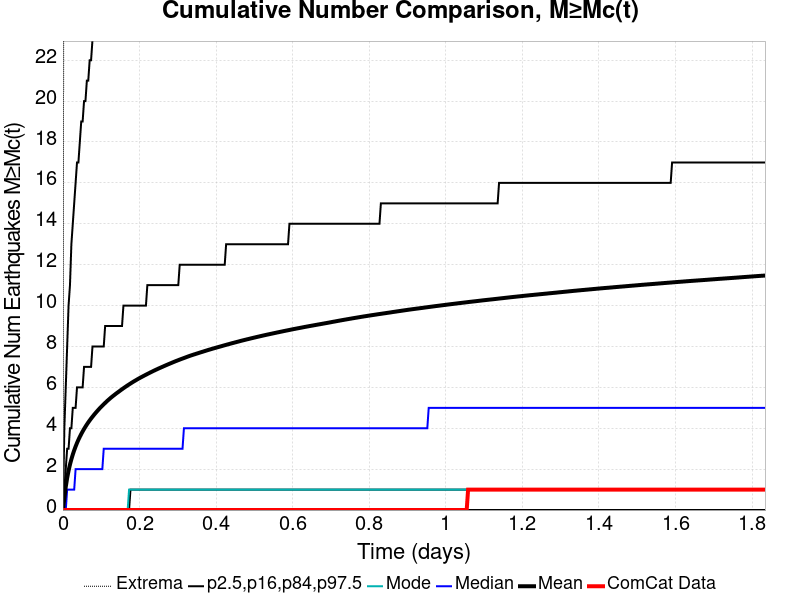

The file beside this chart, header and first rows:
Time (days), ComCat Data, Simulation Mean, Simulation Median, Simulation Mode, Simulation Minimum, Simulation Maximum, 2.5 %-ile, 16 %-ile, 84 %-ile, 97.5 %-ile
0.0, 0.0, 0.0, 0.0, 0.0, 0.0, 0.0, 0.0, 0.0, 0.0, 0.0
0.003675, 0.0, 0.576, 0.0, 0.0, 0.0, 46.0, 0.0, 0.0, 1.0, 4.0
0.00735, 0.0, 1.133, 0.0, 0.0, 0.0, 121.0, 0.0, 0.0, 2.0, 6.0
0.01102, 0.0, 1.57, 1.0, 0.0, 0.0, 166.0, 0.0, 0.0, 3.0, 8.0
0.0147, 0.0, 1.924, 1.0, 0.0, 0.0, 310.0, 0.0, 0.0, 3.0, 10.0
0.01837, 0.0, 2.227, 1.0, 0.0, 0.0, 433.0, 0.0, 0.0, 4.0, 11.0
0.02205, 0.0, 2.486, 1.0, 0.0, 0.0, 533.0, 0.0, 0.0, 4.0, 13.0
0.02572, 0.0, 2.715, 1.0, 0.0, 0.0, 602.0, 0.0, 0.0, 5.0, 14.0
0.0294, 0.0, 2.921, 1.0, 0.0, 0.0, 684.0, 0.0, 0.0, 5.0, 15.0
0.03307, 0.0, 3.108, 2.0, 0.0, 0.0, 730.0, 0.0, 0.0, 5.0, 16.0
0.03675, 0.0, 3.281, 2.0, 0.0, 0.0, 779.0, 0.0, 0.0, 6.0, 17.0
0.04042, 0.0, 3.438, 2.0, 0.0, 0.0, 837.0, 0.0, 0.0, 6.0, 17.0
0.0441, 0.0, 3.582, 2.0, 0.0, 0.0, 901.0, 0.0, 0.0, 6.0, 18.0
0.04777, 0.0, 3.718, 2.0, 0.0, 0.0, 944.0, 0.0, 0.0, 6.0, 19.0
0.05145, 0.0, 3.845, 2.0, 0.0, 0.0, 976.0, 0.0, 0.0, 6.0, 19.0
0.05512, 0.0, 3.964, 2.0, 0.0, 0.0, 1002, 0.0, 0.0, 7.0, 20.0
0.0588, 0.0, 4.077, 2.0, 0.0, 0.0, 1034, 0.0, 0.0, 7.0, 20.0
0.06247, 0.0, 4.185, 2.0, 0.0, 0.0, 1059, 0.0, 0.0, 7.0, 21.0
0.06615, 0.0, 4.286, 2.0, 0.0, 0.0, 1088, 0.0, 0.0, 7.0, 21.0
0.06982, 0.0, 4.383, 2.0, 0.0, 0.0, 1109, 0.0, 0.0, 7.0, 22.0
0.0735, 0.0, 4.476, 2.0, 0.0, 0.0, 1128, 0.0, 0.0, 7.0, 22.0
0.07717, 0.0, 4.563, 2.0, 0.0, 0.0, 1167, 0.0, 0.0, 8.0, 23.0
0.08084, 0.0, 4.65, 2.0, 0.0, 0.0, 1190, 0.0, 0.0, 8.0, 23.0
0.08452, 0.0, 4.732, 2.0, 0.0, 0.0, 1212, 0.0, 0.0, 8.0, 24.0
0.08819, 0.0, 4.811, 2.0, 0.0, 0.0, 1231, 0.0, 0.0, 8.0, 24.0
0.09187, 0.0, 4.889, 2.0, 0.0, 0.0, 1248, 0.0, 0.0, 8.0, 24.0
0.09554, 0.0, 4.965, 2.0, 0.0, 0.0, 1262, 0.0, 0.0, 8.0, 25.0
0.09922, 0.0, 5.037, 2.0, 0.0, 0.0, 1286, 0.0, 0.0, 8.0, 25.0
0.1029, 0.0, 5.107, 2.0, 0.0, 0.0, 1310, 0.0, 0.0, 8.0, 25.0
0.1066, 0.0, 5.173, 3.0, 0.0, 0.0, 1324, 0.0, 0.0, 8.0, 26.0
0.1102, 0.0, 5.24, 3.0, 0.0, 0.0, 1348, 0.0, 0.0, 9.0, 26.0
0.1139, 0.0, 5.307, 3.0, 0.0, 0.0, 1363, 0.0, 0.0, 9.0, 26.0
0.1176, 0.0, 5.37, 3.0, 0.0, 0.0, 1378, 0.0, 0.0, 9.0, 27.0
0.1213, 0.0, 5.43, 3.0, 0.0, 0.0, 1392, 0.0, 0.0, 9.0, 27.0
0.1249, 0.0, 5.489, 3.0, 0.0, 0.0, 1416, 0.0, 0.0, 9.0, 27.0
0.1286, 0.0, 5.546, 3.0, 0.0, 0.0, 1430, 0.0, 0.0, 9.0, 27.0
0.1323, 0.0, 5.6, 3.0, 0.0, 0.0, 1443, 0.0, 0.0, 9.0, 28.0
0.136, 0.0, 5.654, 3.0, 0.0, 0.0, 1457, 0.0, 0.0, 9.0, 28.0
0.1396, 0.0, 5.707, 3.0, 0.0, 0.0, 1470, 0.0, 0.0, 9.0, 28.0
0.1433, 0.0, 5.757, 3.0, 0.0, 0.0, 1477, 0.0, 0.0, 9.0, 28.0
0.147, 0.0, 5.808, 3.0, 0.0, 0.0, 1489, 0.0, 0.0, 9.0, 29.0
0.1507, 0.0, 5.859, 3.0, 0.0, 0.0, 1500, 0.0, 0.0, 9.0, 29.0
0.1543, 0.0, 5.909, 3.0, 0.0, 0.0, 1510, 0.0, 0.0, 9.0, 29.0
0.158, 0.0, 5.958, 3.0, 0.0, 0.0, 1525, 0.0, 0.0, 10.0, 29.0
0.1617, 0.0, 6.006, 3.0, 0.0, 0.0, 1544, 0.0, 0.0, 10.0, 30.0
0.1654, 0.0, 6.053, 3.0, 0.0, 0.0, 1552, 0.0, 0.0, 10.0, 30.0
0.169, 0.0, 6.099, 3.0, 0.0, 0.0, 1561, 0.0, 0.0, 10.0, 30.0
0.1727, 0.0, 6.144, 3.0, 1.0, 0.0, 1568, 0.0, 0.0, 10.0, 30.0
0.1764, 0.0, 6.188, 3.0, 1.0, 0.0, 1581, 0.0, 1.0, 10.0, 30.0
0.1801, 0.0, 6.232, 3.0, 1.0, 0.0, 1588, 0.0, 1.0, 10.0, 31.0
0.1837, 0.0, 6.275, 3.0, 1.0, 0.0, 1591, 0.0, 1.0, 10.0, 31.0
0.1874, 0.0, 6.316, 3.0, 1.0, 0.0, 1600, 0.0, 1.0, 10.0, 31.0
0.1911, 0.0, 6.356, 3.0, 1.0, 0.0, 1606, 0.0, 1.0, 10.0, 31.0
0.1948, 0.0, 6.397, 3.0, 1.0, 0.0, 1612, 0.0, 1.0, 10.0, 31.0
0.1984, 0.0, 6.436, 3.0, 1.0, 0.0, 1619, 0.0, 1.0, 10.0, 32.0
0.2021, 0.0, 6.474, 3.0, 1.0, 0.0, 1633, 0.0, 1.0, 10.0, 32.0
0.2058, 0.0, 6.511, 3.0, 1.0, 0.0, 1642, 0.0, 1.0, 10.0, 32.0
0.2095, 0.0, 6.547, 3.0, 1.0, 0.0, 1647, 0.0, 1.0, 10.0, 32.0
0.2131, 0.0, 6.584, 3.0, 1.0, 0.0, 1653, 0.0, 1.0, 10.0, 32.0
0.2168, 0.0, 6.619, 3.0, 1.0, 0.0, 1658, 0.0, 1.0, 10.0, 33.0
... 440 more rows
